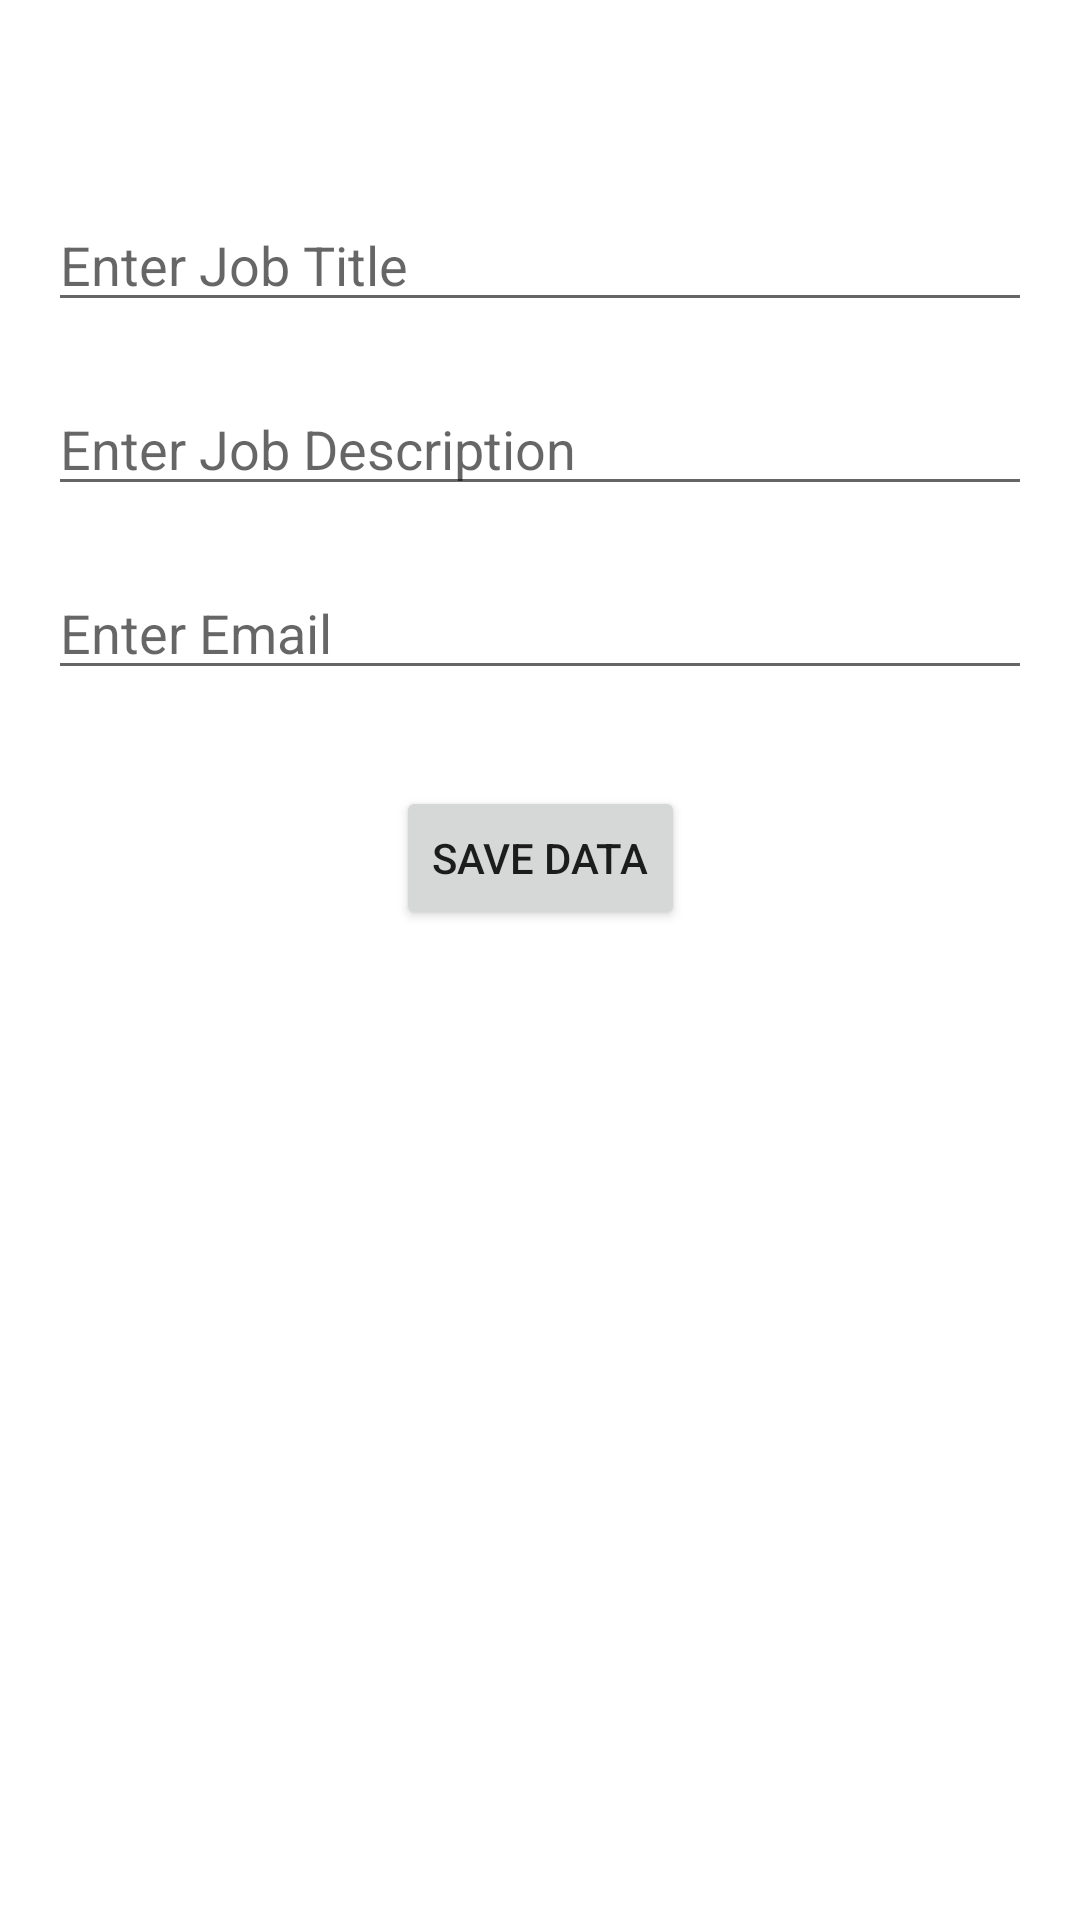

Reconstruct the res/layout file that produces this screen, plus the resources it refers to.
<!-- AndroidManifest.xml: application theme Theme.MADD -->
<!-- res/layout/activity_insert_job_list.xml -->
<?xml version="1.0" encoding="utf-8"?>
<androidx.constraintlayout.widget.ConstraintLayout xmlns:android="http://schemas.android.com/apk/res/android"
    xmlns:app="http://schemas.android.com/apk/res-auto"
    xmlns:tools="http://schemas.android.com/tools"
    android:layout_width="match_parent"
    android:layout_height="match_parent"
    android:padding="16dp"
    tools:context=".InsertJobList">

    <EditText
        android:id="@+id/comJobname"
        android:layout_width="0dp"
        android:layout_height="wrap_content"
        android:layout_marginTop="50dp"
        android:ems="10"
        android:inputType="textPersonName"
        android:hint="Enter Job Title"
        app:layout_constraintEnd_toEndOf="parent"
        app:layout_constraintStart_toStartOf="parent"
        app:layout_constraintTop_toTopOf="parent" />

    <EditText
        android:id="@+id/comJobDesc"
        android:layout_width="0dp"
        android:layout_height="wrap_content"
        android:layout_marginTop="20dp"
        android:ems="10"
        android:inputType="textPersonName"
        android:hint="Enter Job Description"
        app:layout_constraintEnd_toEndOf="parent"
        app:layout_constraintStart_toStartOf="parent"
        app:layout_constraintTop_toBottomOf="@+id/comJobname" />

    <EditText
        android:id="@+id/comJobEmail"
        android:layout_width="0dp"
        android:layout_height="wrap_content"
        android:layout_marginTop="20dp"
        android:ems="10"
        android:inputType="textPersonName"
        android:hint="Enter Email"
        app:layout_constraintEnd_toEndOf="parent"
        app:layout_constraintStart_toStartOf="parent"
        app:layout_constraintTop_toBottomOf="@+id/comJobDesc" />

    <Button
        android:id="@+id/btnSaveData"
        android:layout_width="wrap_content"
        android:layout_height="wrap_content"
        android:layout_marginTop="32dp"
        android:text="Save Data"
        app:layout_constraintEnd_toEndOf="parent"
        app:layout_constraintStart_toStartOf="parent"
        app:layout_constraintTop_toBottomOf="@+id/comJobEmail" />
</androidx.constraintlayout.widget.ConstraintLayout>
<!-- resources referenced by this layout -->
<resources>
  <style name="Theme.MADD" parent="Theme.MaterialComponents.DayNight.DarkActionBar">
          
          <item name="colorPrimary">@color/purple_500</item>
          <item name="colorPrimaryVariant">@color/purple_700</item>
          <item name="colorOnPrimary">@color/white</item>
          
          <item name="colorSecondary">@color/teal_200</item>
          <item name="colorSecondaryVariant">@color/teal_700</item>
          <item name="colorOnSecondary">@color/black</item>
          
          <item name="android:statusBarColor">?attr/colorPrimaryVariant</item>
          
      </style>
  <color name="purple_500">#FF6200EE</color>
  <color name="purple_700">#FF3700B3</color>
  <color name="white">#FFFFFFFF</color>
  <color name="teal_200">#FF03DAC5</color>
  <color name="teal_700">#FF018786</color>
  <color name="black">#FF000000</color>
</resources>
